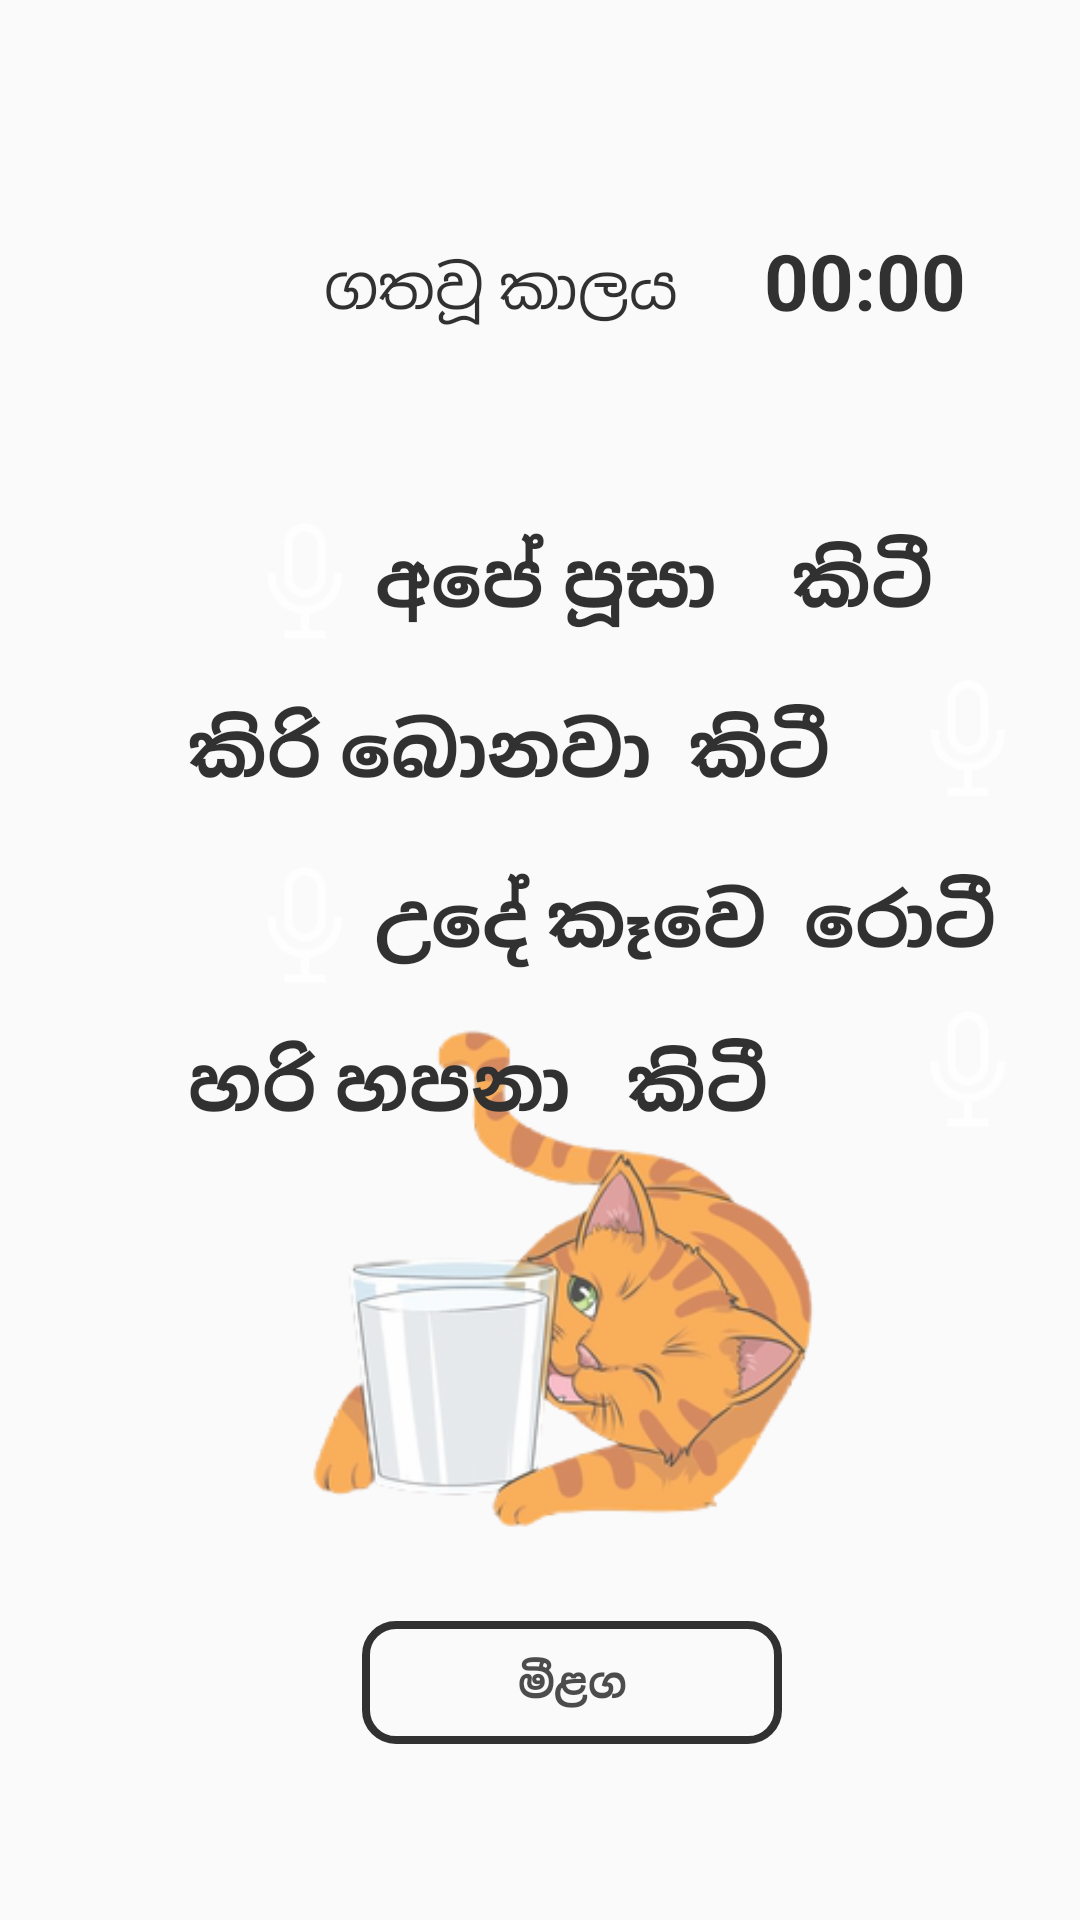

Layout XML and referenced resources for this Android screen:
<!-- AndroidManifest.xml: application theme AppTheme -->
<!-- res/layout/activity_twothree_letter_intervention.xml -->
<?xml version="1.0" encoding="utf-8"?>
<RelativeLayout xmlns:android="http://schemas.android.com/apk/res/android"
    xmlns:app="http://schemas.android.com/apk/res-auto"
    xmlns:tools="http://schemas.android.com/tools"
    android:layout_width="match_parent"
    android:layout_height="match_parent"
    tools:context=".TwoThreeLetterInterventionActivity">

    <androidx.constraintlayout.widget.ConstraintLayout
        android:id="@+id/signuptextview"
        android:layout_width="match_parent"
        android:layout_height="match_parent"
        android:alpha="0.8"
        android:background="@drawable/livingroom">


        <Button
            android:id="@+id/nextBtn"
            android:layout_width="140dp"
            android:layout_height="41dp"
            android:background="@drawable/buttonblack"
            android:text="මීළග"
            android:textStyle="bold"
            app:layout_constraintBottom_toBottomOf="parent"
            app:layout_constraintEnd_toEndOf="parent"
            app:layout_constraintHorizontal_bias="0.549"
            app:layout_constraintStart_toStartOf="parent"
            app:layout_constraintTop_toTopOf="parent"
            app:layout_constraintVertical_bias="0.902" />

        <Chronometer
            android:id="@+id/time"
            android:layout_width="80dp"
            android:layout_height="41dp"
            android:text="00:00"
            android:textColor="@android:color/background_dark"
            android:textSize="26sp"
            android:textStyle="bold"
            app:layout_constraintBottom_toBottomOf="parent"
            app:layout_constraintEnd_toEndOf="parent"
            app:layout_constraintHorizontal_bias="0.909"
            app:layout_constraintStart_toStartOf="parent"
            app:layout_constraintTop_toTopOf="parent"
            app:layout_constraintVertical_bias="0.127" />

        <ImageView
            android:id="@+id/helpBtn"
            android:layout_width="50dp"
            android:layout_height="50dp"
            android:foregroundGravity="center"

            app:layout_constraintBottom_toBottomOf="parent"
            app:layout_constraintEnd_toEndOf="parent"
            app:layout_constraintHorizontal_bias="0.498"
            app:layout_constraintStart_toStartOf="parent"
            app:layout_constraintTop_toTopOf="parent"
            app:layout_constraintVertical_bias="0.007"
            app:srcCompat="@drawable/help" />

        <TextView
            android:id="@+id/timespent"
            android:layout_width="190dp"
            android:layout_height="35dp"
            android:layout_marginLeft="108dp"
            android:layout_marginStart="108dp"
            android:text="ගතවූ කාලය​  "
            android:textColor="@android:color/background_dark"
            android:textSize="20sp"
            app:layout_constraintBottom_toBottomOf="parent"
            app:layout_constraintStart_toStartOf="parent"
            app:layout_constraintTop_toTopOf="parent"
            app:layout_constraintVertical_bias="0.135" />

        <TextView
            android:id="@+id/outputtxt"
            android:layout_width="260dp"
            android:layout_height="53dp"
            android:textColor="@android:color/background_light"
            android:textSize="27sp"
            android:textStyle="bold"
            android:visibility="invisible"
            app:layout_constraintBottom_toBottomOf="parent"
            app:layout_constraintEnd_toEndOf="parent"
            app:layout_constraintHorizontal_bias="0.801"
            app:layout_constraintStart_toStartOf="parent"
            app:layout_constraintTop_toTopOf="parent"
            app:layout_constraintVertical_bias="0.64" />

        <ImageView
            android:id="@+id/imageView15"
            android:layout_width="196dp"
            android:layout_height="327dp"
            app:layout_constraintBottom_toBottomOf="parent"
            app:layout_constraintEnd_toEndOf="parent"
            app:layout_constraintHorizontal_bias="0.534"
            app:layout_constraintStart_toStartOf="parent"
            app:layout_constraintTop_toTopOf="parent"
            app:layout_constraintVertical_bias="0.885"
            app:srcCompat="@drawable/catmilk" />

        <TextView
            android:id="@+id/kitty1"
            android:layout_width="235dp"
            android:layout_height="38dp"
            android:text="අපේ පූසා    කිටී"
            android:textColor="@android:color/background_dark"
            android:textSize="25sp"
            android:textStyle="bold"
            app:layout_constraintBottom_toBottomOf="parent"
            app:layout_constraintEnd_toEndOf="parent"
            app:layout_constraintHorizontal_bias="1.0"
            app:layout_constraintStart_toStartOf="parent"
            app:layout_constraintTop_toTopOf="parent"
            app:layout_constraintVertical_bias="0.292" />

        <TextView
            android:id="@+id/kitty2"
            android:layout_width="235dp"
            android:layout_height="38dp"
            android:text="උදේ කෑවෙ  රොටී"
            android:textColor="@android:color/background_dark"
            android:textSize="25sp"
            android:textStyle="bold"
            app:layout_constraintBottom_toBottomOf="parent"
            app:layout_constraintEnd_toEndOf="parent"
            app:layout_constraintHorizontal_bias="1.0"
            app:layout_constraintStart_toStartOf="parent"
            app:layout_constraintTop_toTopOf="parent"
            app:layout_constraintVertical_bias="0.48" />

        <TextView
            android:id="@+id/kitty3"
            android:layout_width="235dp"
            android:layout_height="38dp"
            android:text="කිරි බොනවා  කිටී"
            android:textColor="@android:color/background_dark"

            android:textSize="25sp"
            android:textStyle="bold"
            app:layout_constraintBottom_toBottomOf="parent"
            app:layout_constraintEnd_toEndOf="parent"
            app:layout_constraintStart_toStartOf="parent"
            app:layout_constraintTop_toTopOf="parent"
            app:layout_constraintVertical_bias="0.386" />

        <TextView
            android:id="@+id/kitty4"
            android:layout_width="235dp"
            android:layout_height="38dp"
            android:text="හරි හපනා   කිටී"
            android:textColor="@android:color/background_dark"
            android:textSize="25sp"
            android:textStyle="bold"
            app:layout_constraintBottom_toBottomOf="parent"
            app:layout_constraintEnd_toEndOf="parent"
            app:layout_constraintStart_toStartOf="parent"
            app:layout_constraintTop_toTopOf="parent"
            app:layout_constraintVertical_bias="0.571" />

        <ImageView
            android:id="@+id/mic1"
            android:layout_width="44dp"
            android:layout_height="52dp"
            app:layout_constraintBottom_toBottomOf="parent"
            app:layout_constraintEnd_toEndOf="parent"
            app:layout_constraintHorizontal_bias="0.256"
            app:layout_constraintStart_toStartOf="parent"
            app:layout_constraintTop_toTopOf="parent"
            app:layout_constraintVertical_bias="0.285"
            app:srcCompat="@drawable/micphn" />

        <ImageView
            android:id="@+id/mic2"
            android:layout_width="44dp"
            android:layout_height="52dp"
            app:layout_constraintBottom_toBottomOf="parent"
            app:layout_constraintEnd_toEndOf="parent"
            app:layout_constraintHorizontal_bias="0.956"
            app:layout_constraintStart_toStartOf="parent"
            app:layout_constraintTop_toTopOf="parent"
            app:layout_constraintVertical_bias="0.374"
            app:srcCompat="@drawable/micphn" />

        <ImageView
            android:id="@+id/mic3"
            android:layout_width="44dp"
            android:layout_height="52dp"
            app:layout_constraintBottom_toBottomOf="parent"
            app:layout_constraintEnd_toEndOf="parent"
            app:layout_constraintHorizontal_bias="0.256"
            app:layout_constraintStart_toStartOf="parent"
            app:layout_constraintTop_toTopOf="parent"
            app:layout_constraintVertical_bias="0.48"
            app:srcCompat="@drawable/micphn" />

        <ImageView
            android:id="@+id/mic4"
            android:layout_width="44dp"
            android:layout_height="52dp"
            app:layout_constraintBottom_toBottomOf="parent"
            app:layout_constraintEnd_toEndOf="parent"
            app:layout_constraintHorizontal_bias="0.956"
            app:layout_constraintStart_toStartOf="parent"
            app:layout_constraintTop_toTopOf="parent"
            app:layout_constraintVertical_bias="0.562"
            app:srcCompat="@drawable/micphn" />


    </androidx.constraintlayout.widget.ConstraintLayout>
</RelativeLayout>
<!-- resources referenced by this layout -->
<resources>
  <!-- drawable buttonblack (drawable) -->
  <?xml version="1.0" encoding="utf-8"?>
  <shape xmlns:android="http://schemas.android.com/apk/res/android">
      <solid android:color="#00dae9f1"/>
      <corners android:radius="10dp"/>
      <stroke android:width="8px" android:color="#000000" />
  </shape>
  <!-- drawable catmilk: png bitmap (drawable, 64151 bytes) -->
  <!-- drawable micphn: png bitmap (drawable, 1430 bytes) -->
  <style name="AppTheme" parent="Theme.AppCompat.Light.NoActionBar">
          
          <item name="colorPrimary">@color/colorPrimary</item>
          <item name="colorPrimaryDark">@color/colorPrimaryDark</item>
          <item name="colorAccent">@color/colorAccent</item>
      </style>
  <color name="colorPrimary">#6200EE</color>
  <color name="colorPrimaryDark">#3700B3</color>
  <color name="colorAccent">#03DAC5</color>
</resources>
